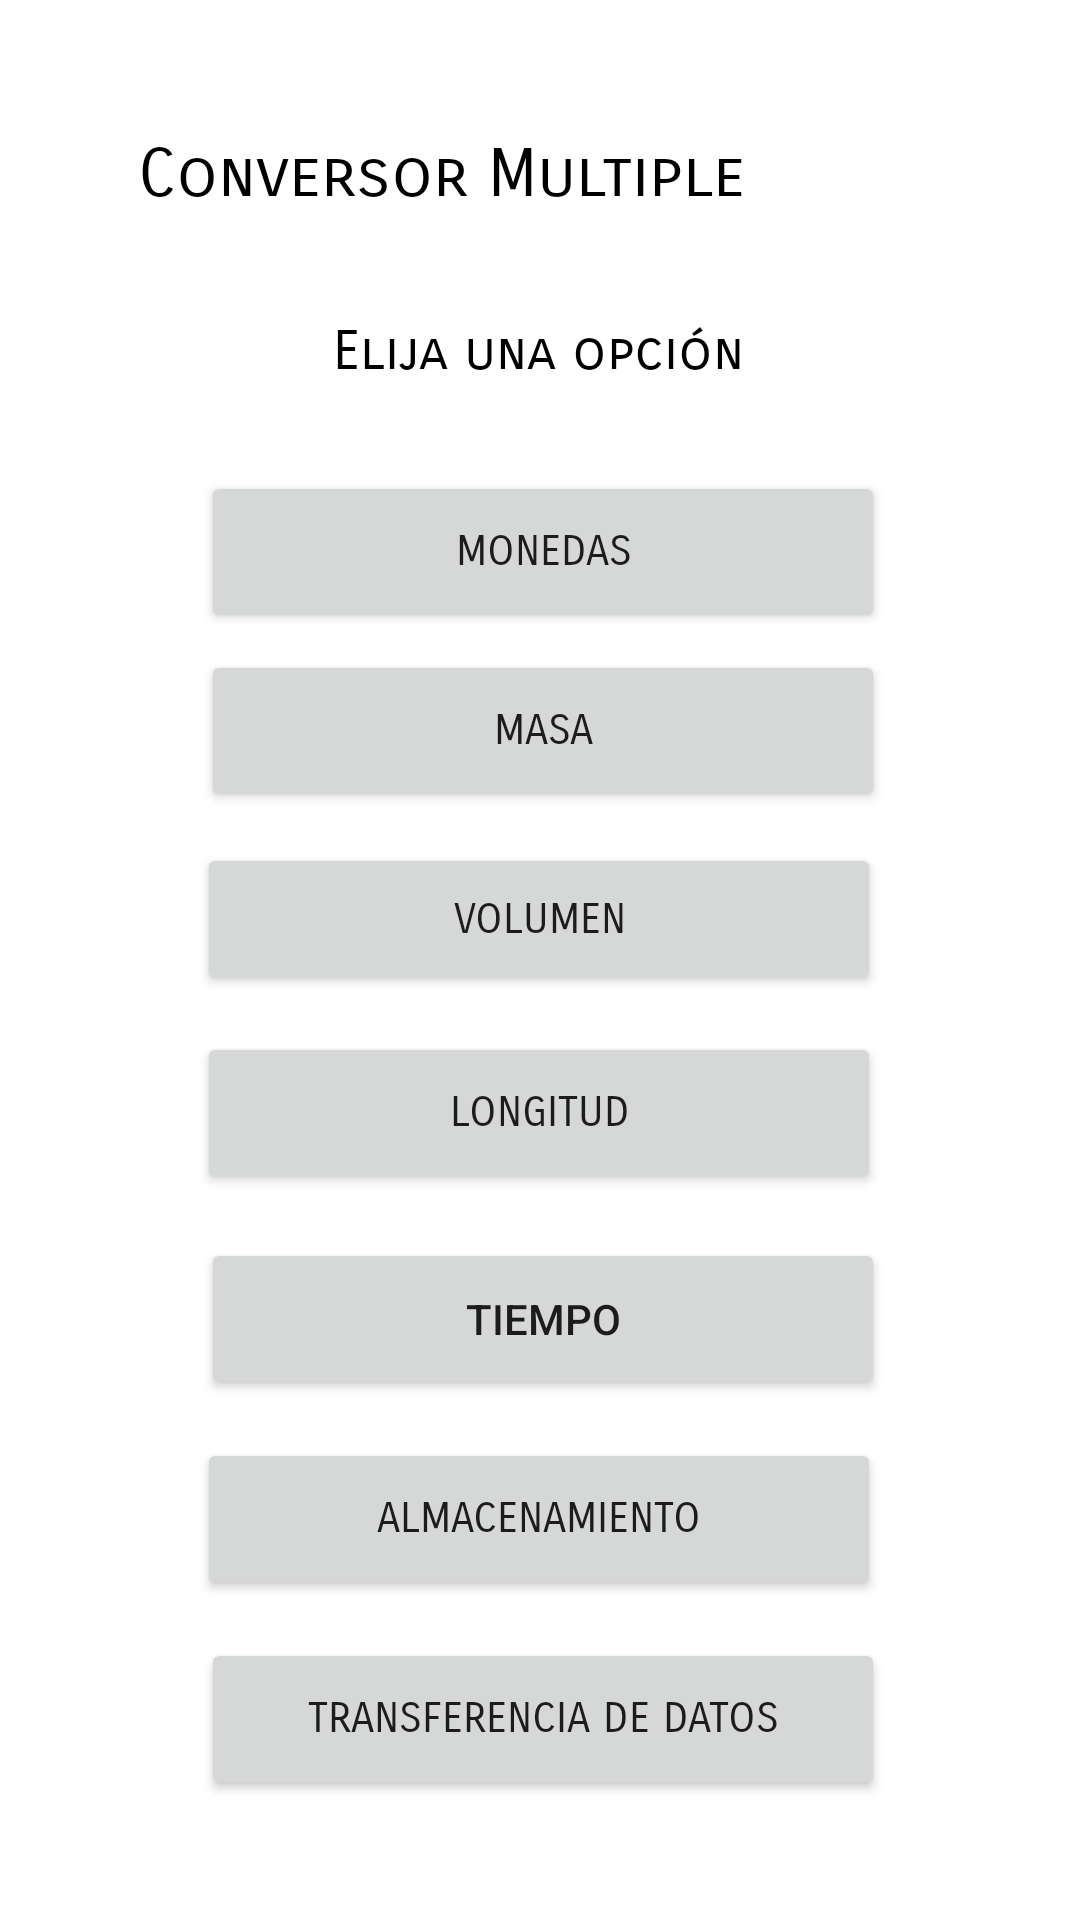

Produce the Android XML layout that renders to this screen, including the resource entries it uses.
<!-- AndroidManifest.xml: application theme Theme.MultiConversor -->
<!-- res/layout/activity_main.xml -->
<?xml version="1.0" encoding="utf-8"?>
<androidx.constraintlayout.widget.ConstraintLayout xmlns:android="http://schemas.android.com/apk/res/android"
    xmlns:app="http://schemas.android.com/apk/res-auto"
    xmlns:tools="http://schemas.android.com/tools"
    android:layout_width="match_parent"
    android:layout_height="match_parent"
    tools:context=".MainActivity">

    <Button
        android:id="@+id/btnmonedas"
        android:layout_width="228dp"
        android:layout_height="54dp"
        android:fontFamily="sans-serif-smallcaps"
        android:text="monedas"
        app:layout_constraintBottom_toBottomOf="parent"
        app:layout_constraintHorizontal_bias="0.508"
        app:layout_constraintLeft_toLeftOf="parent"
        app:layout_constraintRight_toRightOf="parent"
        app:layout_constraintTop_toTopOf="parent"
        app:layout_constraintVertical_bias="0.268" />

    <Button
        android:id="@+id/btnmasa"
        android:layout_width="228dp"
        android:layout_height="54dp"
        android:text="masa"
        android:fontFamily="sans-serif-smallcaps"
        app:layout_constraintBottom_toBottomOf="parent"
        app:layout_constraintHorizontal_bias="0.508"
        app:layout_constraintLeft_toLeftOf="parent"
        app:layout_constraintRight_toRightOf="parent"
        app:layout_constraintTop_toTopOf="parent"
        app:layout_constraintVertical_bias="0.37" />

    <Button
        android:id="@+id/btnvolumen"
        android:layout_width="228dp"
        android:layout_height="51dp"
        android:text="volumen"
        android:fontFamily="sans-serif-smallcaps"
        app:layout_constraintBottom_toBottomOf="parent"
        app:layout_constraintHorizontal_bias="0.497"
        app:layout_constraintLeft_toLeftOf="parent"
        app:layout_constraintRight_toRightOf="parent"
        app:layout_constraintTop_toTopOf="parent"
        app:layout_constraintVertical_bias="0.477" />

    <Button
        android:id="@+id/btnlongitud"
        android:layout_width="228dp"
        android:layout_height="54dp"
        android:text="longitud"
        android:fontFamily="sans-serif-smallcaps"
        app:layout_constraintBottom_toBottomOf="parent"
        app:layout_constraintHorizontal_bias="0.497"
        app:layout_constraintLeft_toLeftOf="parent"
        app:layout_constraintRight_toRightOf="parent"
        app:layout_constraintTop_toTopOf="parent"
        app:layout_constraintVertical_bias="0.587" />

    <Button
        android:id="@+id/btnalmacenamiento"
        android:layout_width="228dp"
        android:layout_height="54dp"
        android:text="almacenamiento"
        android:fontFamily="sans-serif-smallcaps"
        app:layout_constraintBottom_toBottomOf="parent"
        app:layout_constraintHorizontal_bias="0.497"
        app:layout_constraintLeft_toLeftOf="parent"
        app:layout_constraintRight_toRightOf="parent"
        app:layout_constraintTop_toTopOf="parent"
        app:layout_constraintVertical_bias="0.818" />

    <Button
        android:id="@+id/btntiempo"
        android:layout_width="228dp"
        android:layout_height="54dp"
        android:text="Tiempo"
        app:layout_constraintBottom_toBottomOf="parent"
        app:layout_constraintHorizontal_bias="0.508"
        app:layout_constraintLeft_toLeftOf="parent"
        app:layout_constraintRight_toRightOf="parent"
        app:layout_constraintTop_toTopOf="parent"
        app:layout_constraintVertical_bias="0.704" />

    <Button
        android:id="@+id/btntransferenciadatos"
        android:layout_width="228dp"
        android:layout_height="54dp"
        android:text="transferencia de datos"
        android:fontFamily="sans-serif-smallcaps"
        app:layout_constraintBottom_toBottomOf="parent"
        app:layout_constraintHorizontal_bias="0.508"
        app:layout_constraintLeft_toLeftOf="parent"
        app:layout_constraintRight_toRightOf="parent"
        app:layout_constraintTop_toTopOf="parent"
        app:layout_constraintVertical_bias="0.932" />

    <TextView
        android:id="@+id/textView"
        android:layout_width="wrap_content"
        android:layout_height="wrap_content"
        android:fontFamily="sans-serif-smallcaps"
        android:text="Elija una opción"
        android:textColor="@color/material_dynamic_primary0"
        android:textColorHint="@color/black"
        android:textSize="18sp"
        app:layout_constraintBottom_toBottomOf="parent"
        app:layout_constraintHorizontal_bias="0.498"
        app:layout_constraintLeft_toLeftOf="parent"
        app:layout_constraintRight_toRightOf="parent"
        app:layout_constraintTop_toTopOf="parent"
        app:layout_constraintVertical_bias="0.172" />

    <TextView
        android:id="@+id/textView2"
        android:layout_width="295dp"
        android:layout_height="34dp"
        android:fontFamily="sans-serif-smallcaps"
        android:text="Conversor Multiple"
        android:textColor="@color/material_dynamic_primary0"
        android:textSize="22sp"
        app:layout_constraintBottom_toBottomOf="parent"
        app:layout_constraintHorizontal_bias="0.706"
        app:layout_constraintLeft_toLeftOf="parent"
        app:layout_constraintRight_toRightOf="parent"
        app:layout_constraintTop_toTopOf="parent"
        app:layout_constraintVertical_bias="0.074" />

</androidx.constraintlayout.widget.ConstraintLayout>
<!-- resources referenced by this layout -->
<resources>
  <style name="Theme.MultiConversor" parent="Theme.MaterialComponents.DayNight.DarkActionBar">
          
          <item name="colorPrimary">@color/purple_500</item>
          <item name="colorPrimaryVariant">@color/purple_700</item>
          <item name="colorOnPrimary">@color/white</item>
          
          <item name="colorSecondary">@color/teal_200</item>
          <item name="colorSecondaryVariant">@color/teal_700</item>
          <item name="colorOnSecondary">@color/black</item>
          
          <item name="android:statusBarColor">?attr/colorPrimaryVariant</item>
          
      </style>
  <!-- not gathered from this repository: default colours our renderer supplied (Android Studio template values) -->
  <color name="purple_500">#FF6200EE</color>
  <color name="purple_700">#FF3700B3</color>
  <color name="teal_200">#FF03DAC5</color>
  <color name="teal_700">#FF018786</color>
  <color name="black">#FF000000</color>
  <color name="white">#FFFFFFFF</color>
</resources>
